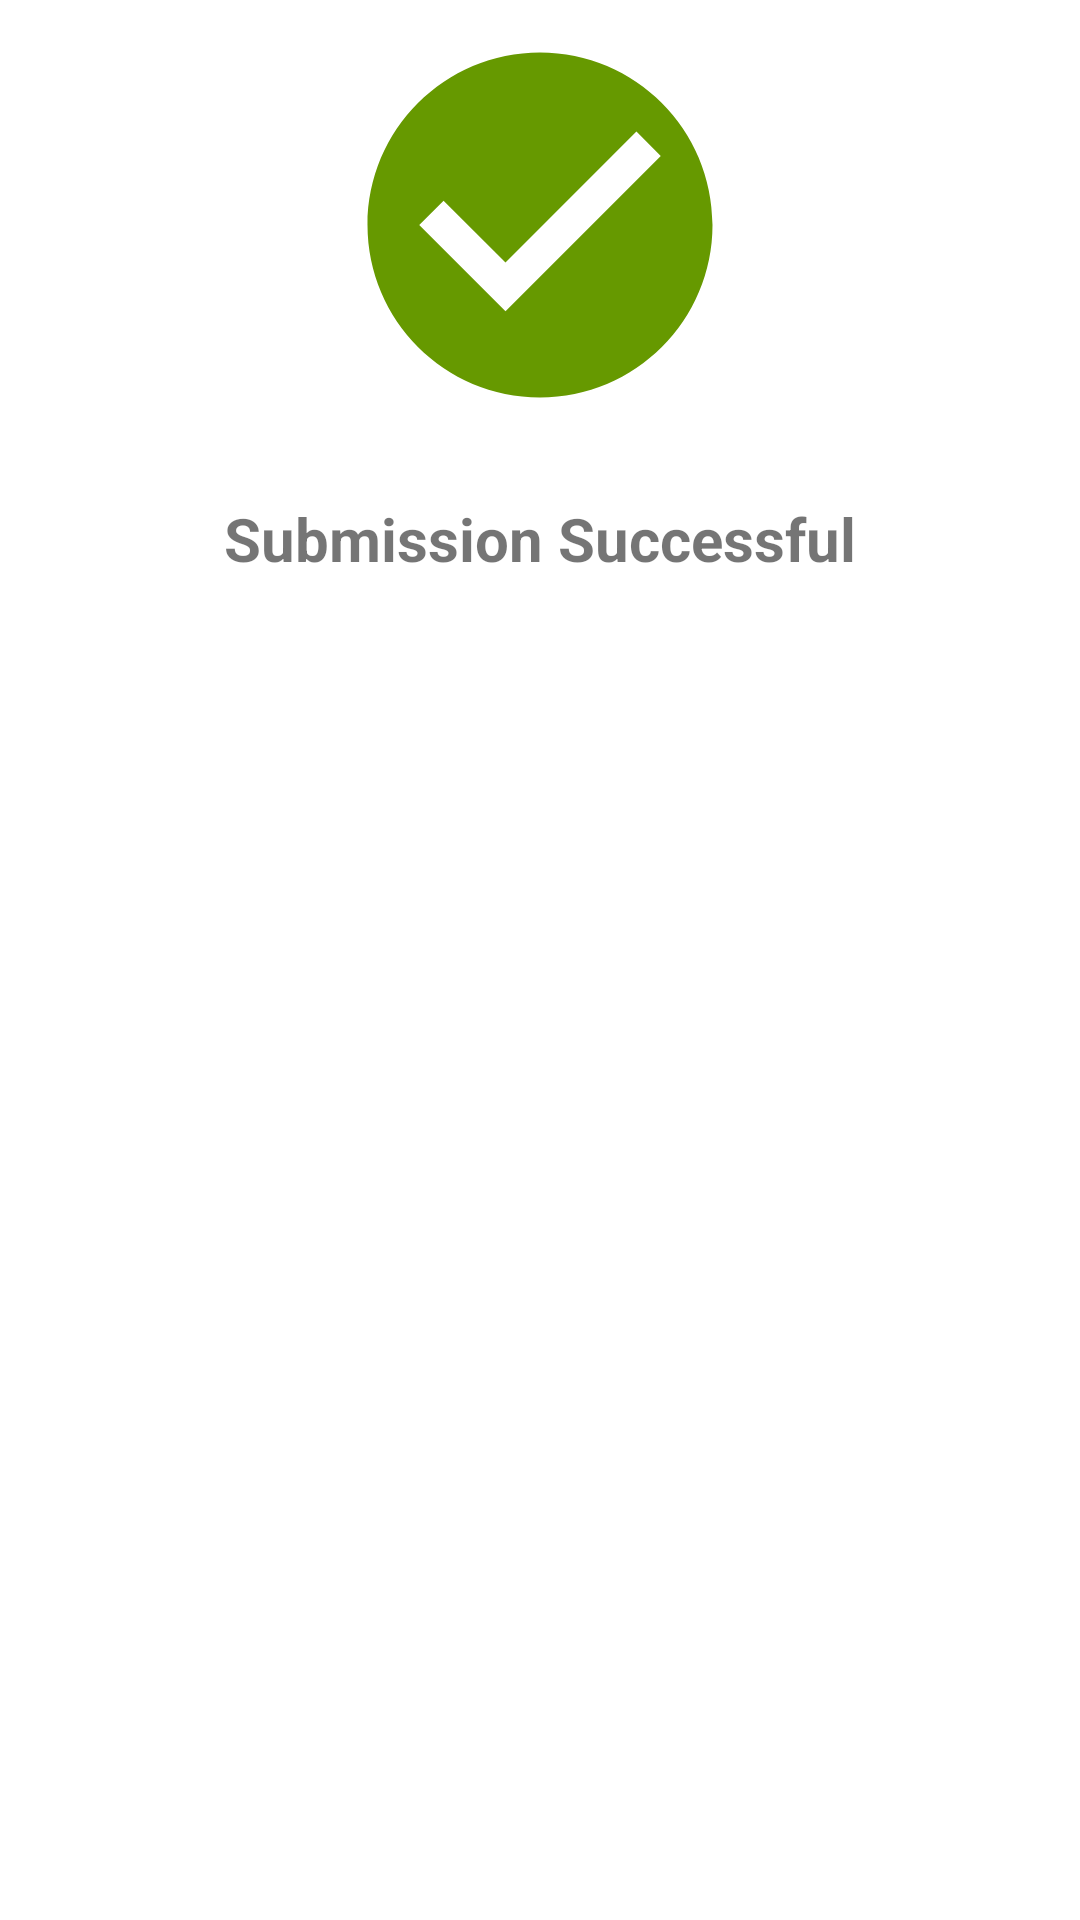

This screen was rendered from an Android layout file. Write that file and the resources it references.
<!-- AndroidManifest.xml: application theme Theme.Kingpin -->
<!-- res/layout/dialog.xml -->
<?xml version="1.0" encoding="utf-8"?>
<LinearLayout xmlns:android="http://schemas.android.com/apk/res/android"
    xmlns:app="http://schemas.android.com/apk/res-auto"
    xmlns:tools="http://schemas.android.com/tools"
    android:layout_width="match_parent"
    android:layout_height="300dp"
    android:orientation="vertical">

    <ImageView
        android:layout_width="match_parent"
        android:layout_height="150dp"
        android:src="@drawable/ic_check" />

    <TextView
        android:layout_width="match_parent"
        android:layout_height="wrap_content"
        android:text="Submission Successful"
        android:textAlignment="center"
        android:textSize="20sp"
        android:padding="16dp"
        android:textStyle="bold" />

</LinearLayout>
<!-- resources referenced by this layout -->
<resources>
  <!-- drawable ic_check (drawable-anydpi-v24) -->
  <vector xmlns:android="http://schemas.android.com/apk/res/android"
      android:width="24dp"
      android:height="24dp"
      android:viewportWidth="24"
      android:viewportHeight="24">
    <group android:scaleX="0.92"
        android:scaleY="0.92"
        android:translateX="0.96"
        android:translateY="0.96">
      <path
          android:fillColor="@android:color/holo_green_dark"
          android:pathData="M12,2C6.48,2 2,6.48 2,12s4.48,10 10,10 10,-4.48 10,-10S17.52,2 12,2zM10,17l-5,-5 1.41,-1.41L10,14.17l7.59,-7.59L19,8l-9,9z"/>
    </group>
  </vector>
  <style name="Theme.Kingpin" parent="Theme.MaterialComponents.DayNight.NoActionBar">
          
          <item name="colorPrimary">#FF8C00</item>
          <item name="colorPrimaryVariant">#FF8C00</item>
          <item name="colorOnPrimary">@color/white</item>
          
          <item name="colorSecondary">#FF8C00</item>
          <item name="colorSecondaryVariant">@color/teal_700</item>
          <item name="colorOnSecondary">@color/black</item>
          
          <item name="android:statusBarColor" tools:targetApi="l">@color/black</item>
          
      </style>
  <!-- not gathered from this repository: default colours our renderer supplied (Android Studio template values) -->
  <color name="teal_700">#FF018786</color>
  <color name="black">#FF000000</color>
  <color name="white">#FFFFFFFF</color>
</resources>
